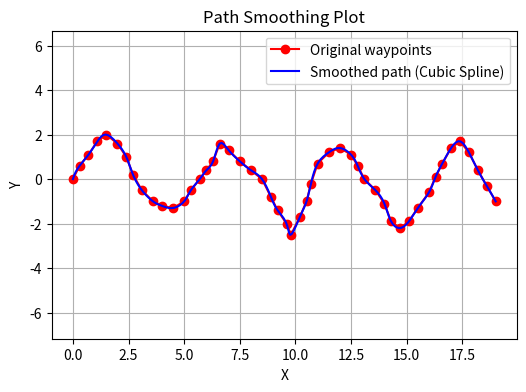

Source code (Python):
import numpy as np
import matplotlib.pyplot as plt
from scipy.interpolate import CubicSpline

#Hardcoded waypoints (x, y)
waypoints = np.array([
    [0.0, 0.0],   [0.3, 0.6],   [0.7, 1.1],   [1.1, 1.7],   [1.5, 2.0],
    [2.0, 1.6],   [2.4, 1.0],   [2.7, 0.2],   [3.1, -0.5],  [3.6, -1.0],
    [4.0, -1.2],  [4.5, -1.3],  [5.0, -1.0],  [5.3, -0.5],  [5.7, 0.0],
    [6.0, 0.4],   [6.3, 0.8],   [6.6, 1.6],   [7.0, 1.3],   [7.5, 0.8],
    [8.0, 0.4],   [8.5, 0.0],   [8.9, -0.8],  [9.2, -1.4],  [9.6, -2.0],
    [9.8, -2.5],  [10.2, -1.7], [10.5, -1.0], [10.7, -0.2], [11.0, 0.7],
    [11.5, 1.2],  [12.0, 1.4],  [12.5, 1.1],  [12.8, 0.6],  [13.1, 0.0],
    [13.6, -0.5], [14.0, -1.1], [14.3, -1.9], [14.7, -2.2], [15.1, -1.9],
    [15.5, -1.3], [16.0, -0.6], [16.3, 0.1],  [16.6, 0.7],  [17.0, 1.4],
    [17.4, 1.7],  [17.8, 1.2],  [18.2, 0.4],  [18.6, -0.3], [19.0, -1.0]
])

#Parameter (0,1,2,...)
t = np.arange(len(waypoints))

#Create cubic splines for x(t) and y(t)
cs_x = CubicSpline(t, waypoints[:, 0])
cs_y = CubicSpline(t, waypoints[:, 1])

#Sample along the spline
t_new = np.linspace(0, len(waypoints) - 1, 200)
x_smooth = cs_x(t_new)
y_smooth = cs_y(t_new)

#Plot results
plt.figure(figsize=(6, 4))
plt.plot(waypoints[:, 0], waypoints[:, 1], 'ro-', label='Original waypoints')
plt.plot(x_smooth, y_smooth, 'b-', label='Smoothed path (Cubic Spline)')
plt.title("Path Smoothing Plot")
plt.xlabel("X")
plt.ylabel("Y")
plt.axis('equal')
plt.legend()
plt.grid(True)
plt.show()
    